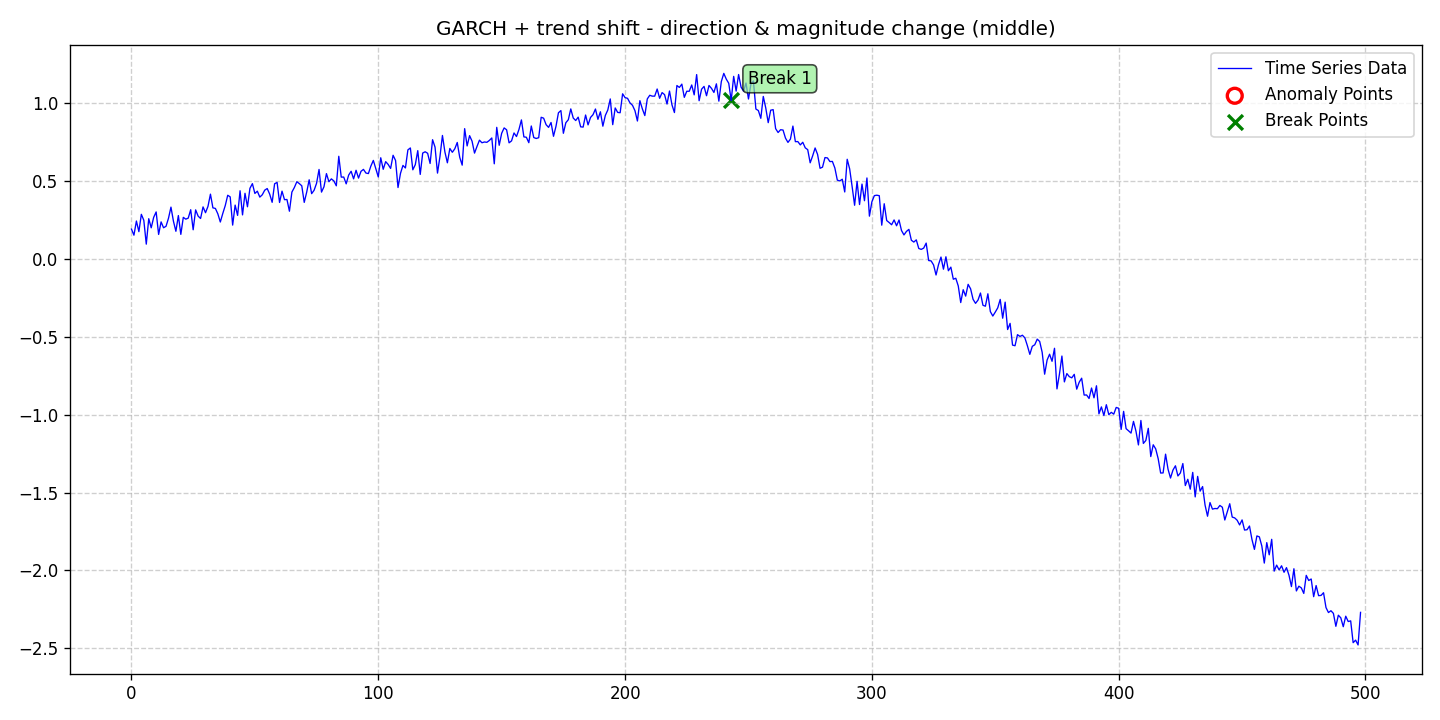

Source data for this figure (header and first rows):
date, data, stationary, det_lin_up, det_lin_down, det_quad, det_cubic, det_exp, det_damped, stoc_trend, volatility, single_seas, multiple_seas, point_anom_single, point_anom_multi, collect_anom, context_anom, mean_shift, var_shift, trend_shift, point_anom_count, point_anom_location, point_anom_point, collect_anom_count
2020-01-01, 0.1917, 0, 0, 0, 0, 0, 0, 0, 0, 1, 0, 0, 0, 0, 0, 0, 0, 0, 1, 0, none, , 0
2020-01-02, 0.1528, 0, 0, 0, 0, 0, 0, 0, 0, 1, 0, 0, 0, 0, 0, 0, 0, 0, 1, 0, none, , 0
2020-01-03, 0.2438, 0, 0, 0, 0, 0, 0, 0, 0, 1, 0, 0, 0, 0, 0, 0, 0, 0, 1, 0, none, , 0
2020-01-04, 0.1755, 0, 0, 0, 0, 0, 0, 0, 0, 1, 0, 0, 0, 0, 0, 0, 0, 0, 1, 0, none, , 0
2020-01-05, 0.2868, 0, 0, 0, 0, 0, 0, 0, 0, 1, 0, 0, 0, 0, 0, 0, 0, 0, 1, 0, none, , 0
2020-01-06, 0.2484, 0, 0, 0, 0, 0, 0, 0, 0, 1, 0, 0, 0, 0, 0, 0, 0, 0, 1, 0, none, , 0
2020-01-07, 0.09529, 0, 0, 0, 0, 0, 0, 0, 0, 1, 0, 0, 0, 0, 0, 0, 0, 0, 1, 0, none, , 0
2020-01-08, 0.2587, 0, 0, 0, 0, 0, 0, 0, 0, 1, 0, 0, 0, 0, 0, 0, 0, 0, 1, 0, none, , 0
2020-01-09, 0.2001, 0, 0, 0, 0, 0, 0, 0, 0, 1, 0, 0, 0, 0, 0, 0, 0, 0, 1, 0, none, , 0
2020-01-10, 0.2676, 0, 0, 0, 0, 0, 0, 0, 0, 1, 0, 0, 0, 0, 0, 0, 0, 0, 1, 0, none, , 0
2020-01-11, 0.3021, 0, 0, 0, 0, 0, 0, 0, 0, 1, 0, 0, 0, 0, 0, 0, 0, 0, 1, 0, none, , 0
2020-01-12, 0.1577, 0, 0, 0, 0, 0, 0, 0, 0, 1, 0, 0, 0, 0, 0, 0, 0, 0, 1, 0, none, , 0
2020-01-13, 0.2382, 0, 0, 0, 0, 0, 0, 0, 0, 1, 0, 0, 0, 0, 0, 0, 0, 0, 1, 0, none, , 0
2020-01-14, 0.2005, 0, 0, 0, 0, 0, 0, 0, 0, 1, 0, 0, 0, 0, 0, 0, 0, 0, 1, 0, none, , 0
2020-01-15, 0.21, 0, 0, 0, 0, 0, 0, 0, 0, 1, 0, 0, 0, 0, 0, 0, 0, 0, 1, 0, none, , 0
2020-01-16, 0.2617, 0, 0, 0, 0, 0, 0, 0, 0, 1, 0, 0, 0, 0, 0, 0, 0, 0, 1, 0, none, , 0
2020-01-17, 0.333, 0, 0, 0, 0, 0, 0, 0, 0, 1, 0, 0, 0, 0, 0, 0, 0, 0, 1, 0, none, , 0
2020-01-18, 0.243, 0, 0, 0, 0, 0, 0, 0, 0, 1, 0, 0, 0, 0, 0, 0, 0, 0, 1, 0, none, , 0
2020-01-19, 0.1779, 0, 0, 0, 0, 0, 0, 0, 0, 1, 0, 0, 0, 0, 0, 0, 0, 0, 1, 0, none, , 0
2020-01-20, 0.2789, 0, 0, 0, 0, 0, 0, 0, 0, 1, 0, 0, 0, 0, 0, 0, 0, 0, 1, 0, none, , 0
2020-01-21, 0.158, 0, 0, 0, 0, 0, 0, 0, 0, 1, 0, 0, 0, 0, 0, 0, 0, 0, 1, 0, none, , 0
2020-01-22, 0.2674, 0, 0, 0, 0, 0, 0, 0, 0, 1, 0, 0, 0, 0, 0, 0, 0, 0, 1, 0, none, , 0
2020-01-23, 0.2558, 0, 0, 0, 0, 0, 0, 0, 0, 1, 0, 0, 0, 0, 0, 0, 0, 0, 1, 0, none, , 0
2020-01-24, 0.2623, 0, 0, 0, 0, 0, 0, 0, 0, 1, 0, 0, 0, 0, 0, 0, 0, 0, 1, 0, none, , 0
2020-01-25, 0.3164, 0, 0, 0, 0, 0, 0, 0, 0, 1, 0, 0, 0, 0, 0, 0, 0, 0, 1, 0, none, , 0
2020-01-26, 0.1876, 0, 0, 0, 0, 0, 0, 0, 0, 1, 0, 0, 0, 0, 0, 0, 0, 0, 1, 0, none, , 0
2020-01-27, 0.3154, 0, 0, 0, 0, 0, 0, 0, 0, 1, 0, 0, 0, 0, 0, 0, 0, 0, 1, 0, none, , 0
2020-01-28, 0.2755, 0, 0, 0, 0, 0, 0, 0, 0, 1, 0, 0, 0, 0, 0, 0, 0, 0, 1, 0, none, , 0
2020-01-29, 0.26, 0, 0, 0, 0, 0, 0, 0, 0, 1, 0, 0, 0, 0, 0, 0, 0, 0, 1, 0, none, , 0
2020-01-30, 0.3345, 0, 0, 0, 0, 0, 0, 0, 0, 1, 0, 0, 0, 0, 0, 0, 0, 0, 1, 0, none, , 0
2020-01-31, 0.2972, 0, 0, 0, 0, 0, 0, 0, 0, 1, 0, 0, 0, 0, 0, 0, 0, 0, 1, 0, none, , 0
2020-02-01, 0.3377, 0, 0, 0, 0, 0, 0, 0, 0, 1, 0, 0, 0, 0, 0, 0, 0, 0, 1, 0, none, , 0
2020-02-02, 0.4163, 0, 0, 0, 0, 0, 0, 0, 0, 1, 0, 0, 0, 0, 0, 0, 0, 0, 1, 0, none, , 0
2020-02-03, 0.3282, 0, 0, 0, 0, 0, 0, 0, 0, 1, 0, 0, 0, 0, 0, 0, 0, 0, 1, 0, none, , 0
2020-02-04, 0.3247, 0, 0, 0, 0, 0, 0, 0, 0, 1, 0, 0, 0, 0, 0, 0, 0, 0, 1, 0, none, , 0
2020-02-05, 0.2896, 0, 0, 0, 0, 0, 0, 0, 0, 1, 0, 0, 0, 0, 0, 0, 0, 0, 1, 0, none, , 0
2020-02-06, 0.2374, 0, 0, 0, 0, 0, 0, 0, 0, 1, 0, 0, 0, 0, 0, 0, 0, 0, 1, 0, none, , 0
2020-02-07, 0.2923, 0, 0, 0, 0, 0, 0, 0, 0, 1, 0, 0, 0, 0, 0, 0, 0, 0, 1, 0, none, , 0
2020-02-08, 0.343, 0, 0, 0, 0, 0, 0, 0, 0, 1, 0, 0, 0, 0, 0, 0, 0, 0, 1, 0, none, , 0
2020-02-09, 0.4091, 0, 0, 0, 0, 0, 0, 0, 0, 1, 0, 0, 0, 0, 0, 0, 0, 0, 1, 0, none, , 0
2020-02-10, 0.3988, 0, 0, 0, 0, 0, 0, 0, 0, 1, 0, 0, 0, 0, 0, 0, 0, 0, 1, 0, none, , 0
2020-02-11, 0.2176, 0, 0, 0, 0, 0, 0, 0, 0, 1, 0, 0, 0, 0, 0, 0, 0, 0, 1, 0, none, , 0
2020-02-12, 0.346, 0, 0, 0, 0, 0, 0, 0, 0, 1, 0, 0, 0, 0, 0, 0, 0, 0, 1, 0, none, , 0
2020-02-13, 0.2799, 0, 0, 0, 0, 0, 0, 0, 0, 1, 0, 0, 0, 0, 0, 0, 0, 0, 1, 0, none, , 0
2020-02-14, 0.438, 0, 0, 0, 0, 0, 0, 0, 0, 1, 0, 0, 0, 0, 0, 0, 0, 0, 1, 0, none, , 0
2020-02-15, 0.2832, 0, 0, 0, 0, 0, 0, 0, 0, 1, 0, 0, 0, 0, 0, 0, 0, 0, 1, 0, none, , 0
2020-02-16, 0.4218, 0, 0, 0, 0, 0, 0, 0, 0, 1, 0, 0, 0, 0, 0, 0, 0, 0, 1, 0, none, , 0
2020-02-17, 0.3353, 0, 0, 0, 0, 0, 0, 0, 0, 1, 0, 0, 0, 0, 0, 0, 0, 0, 1, 0, none, , 0
2020-02-18, 0.4538, 0, 0, 0, 0, 0, 0, 0, 0, 1, 0, 0, 0, 0, 0, 0, 0, 0, 1, 0, none, , 0
2020-02-19, 0.4838, 0, 0, 0, 0, 0, 0, 0, 0, 1, 0, 0, 0, 0, 0, 0, 0, 0, 1, 0, none, , 0
2020-02-20, 0.4208, 0, 0, 0, 0, 0, 0, 0, 0, 1, 0, 0, 0, 0, 0, 0, 0, 0, 1, 0, none, , 0
2020-02-21, 0.4353, 0, 0, 0, 0, 0, 0, 0, 0, 1, 0, 0, 0, 0, 0, 0, 0, 0, 1, 0, none, , 0
2020-02-22, 0.3974, 0, 0, 0, 0, 0, 0, 0, 0, 1, 0, 0, 0, 0, 0, 0, 0, 0, 1, 0, none, , 0
2020-02-23, 0.4122, 0, 0, 0, 0, 0, 0, 0, 0, 1, 0, 0, 0, 0, 0, 0, 0, 0, 1, 0, none, , 0
2020-02-24, 0.4419, 0, 0, 0, 0, 0, 0, 0, 0, 1, 0, 0, 0, 0, 0, 0, 0, 0, 1, 0, none, , 0
2020-02-25, 0.4523, 0, 0, 0, 0, 0, 0, 0, 0, 1, 0, 0, 0, 0, 0, 0, 0, 0, 1, 0, none, , 0
2020-02-26, 0.4165, 0, 0, 0, 0, 0, 0, 0, 0, 1, 0, 0, 0, 0, 0, 0, 0, 0, 1, 0, none, , 0
2020-02-27, 0.3638, 0, 0, 0, 0, 0, 0, 0, 0, 1, 0, 0, 0, 0, 0, 0, 0, 0, 1, 0, none, , 0
2020-02-28, 0.483, 0, 0, 0, 0, 0, 0, 0, 0, 1, 0, 0, 0, 0, 0, 0, 0, 0, 1, 0, none, , 0
2020-02-29, 0.4916, 0, 0, 0, 0, 0, 0, 0, 0, 1, 0, 0, 0, 0, 0, 0, 0, 0, 1, 0, none, , 0
... 439 more rows
